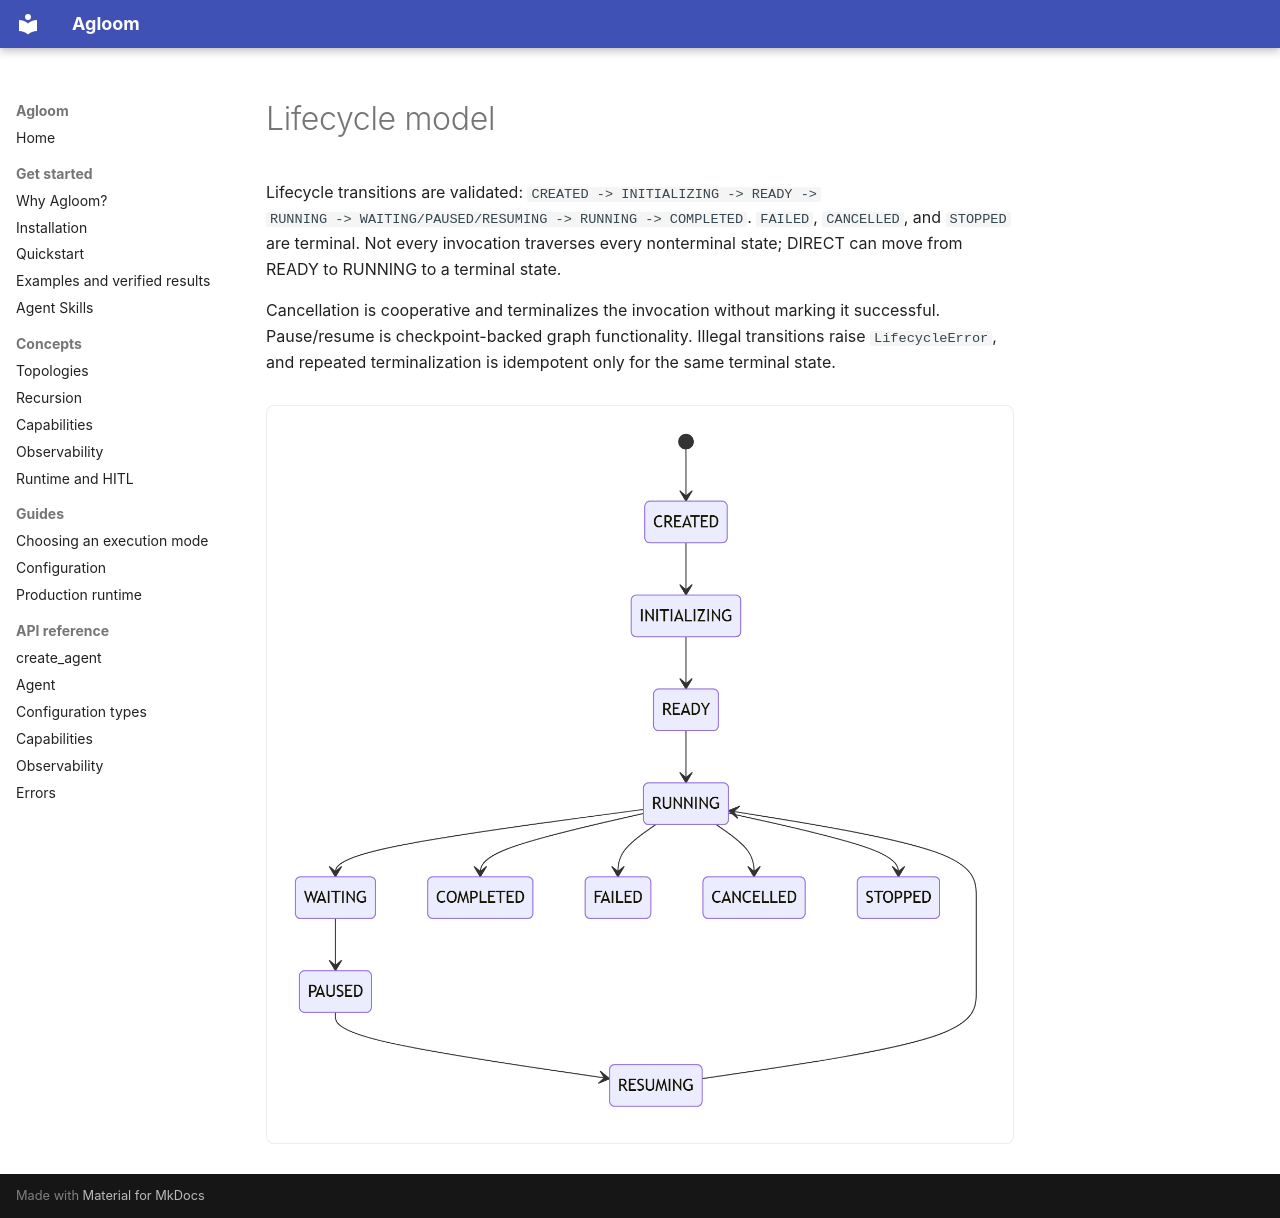

repository: smuniharish/agloom · page: architecture/LIFECYCLE_MODEL/index.html · generator: mkdocs

# Lifecycle model

Lifecycle transitions are validated: `CREATED -> INITIALIZING -> READY ->
RUNNING -> WAITING/PAUSED/RESUMING -> RUNNING -> COMPLETED`. `FAILED`,
`CANCELLED`, and `STOPPED` are terminal. Not every invocation traverses every
nonterminal state; DIRECT can move from READY to RUNNING to a terminal state.

Cancellation is cooperative and terminalizes the invocation without marking it
successful. Pause/resume is checkpoint-backed graph functionality. Illegal
transitions raise `LifecycleError`, and repeated terminalization is idempotent
only for the same terminal state.

![Validated Agloom invocation lifecycle states](../assets/diagrams/lifecycle-model.png)
